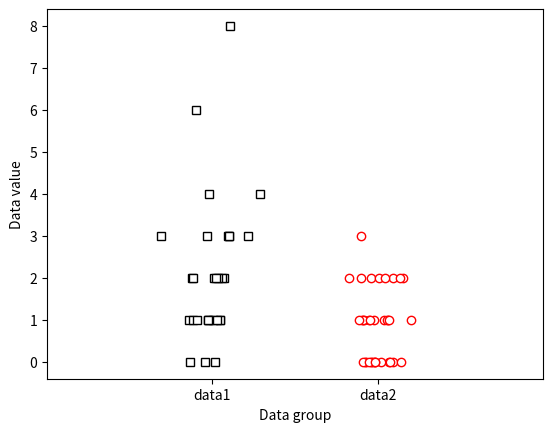

Write Python code to recreate this figure.
# import libraries
import matplotlib.pyplot as plt
import numpy as np
import scipy.stats as stats

## generate the data

# the data (note the different sample sizes)
N1 = 30
N2 = 35

data1 = np.random.poisson(2,N1)
data2 = np.random.poisson(1,N2)

plt.plot(1+np.random.randn(N1)/10,data1,'ks',markerfacecolor='w')
plt.plot(2+np.random.randn(N2)/10,data2,'ro',markerfacecolor='w')

plt.xlim([0,3])
plt.xticks([1,2],labels=('data1','data2'))
plt.xlabel('Data group')
plt.ylabel('Data value')
plt.show()

## now for the test

U,p = stats.mannwhitneyu(data1,data2)

print(U,p)